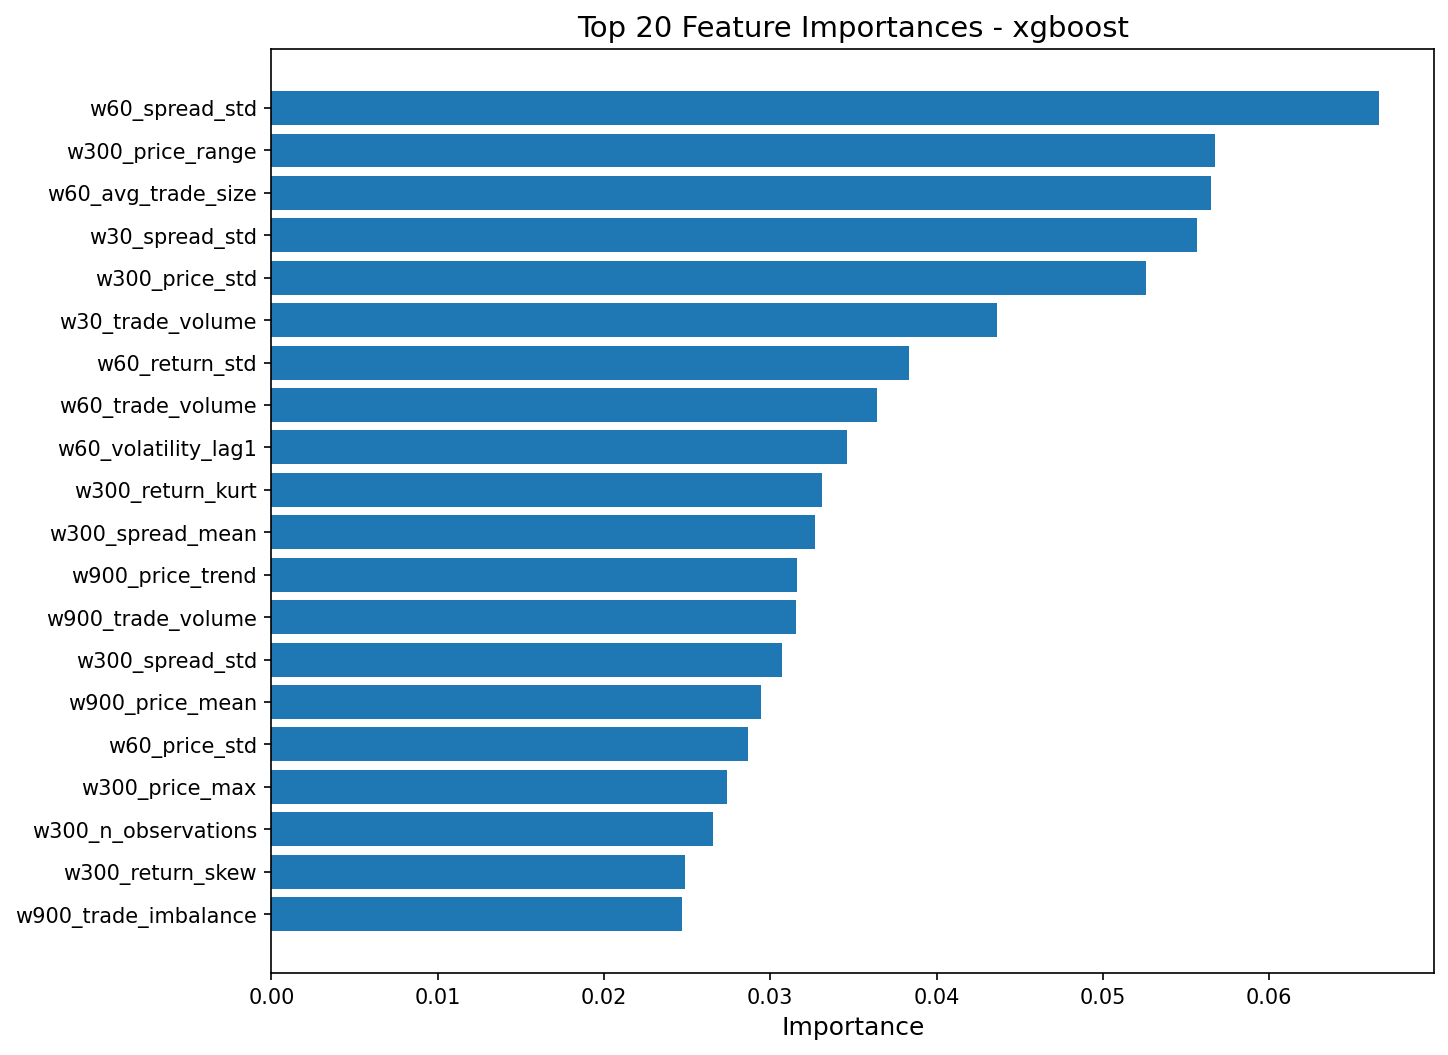

Values plotted in this chart, from the file beside it:
feature, importance
w60_spread_std, 0.06659
w300_price_range, 0.05674
w60_avg_trade_size, 0.05651
w30_spread_std, 0.05567
w300_price_std, 0.0526
w30_trade_volume, 0.04365
w60_return_std, 0.03837
w60_trade_volume, 0.03643
w60_volatility_lag1, 0.03461
w300_return_kurt, 0.03308
w300_spread_mean, 0.0327
w900_price_trend, 0.03158
w900_trade_volume, 0.03154
w300_spread_std, 0.03069
w900_price_mean, 0.02947
w60_price_std, 0.02867
w300_price_max, 0.02742
w300_n_observations, 0.02657
w300_return_skew, 0.02487
w900_trade_imbalance, 0.02471
w300_tick_rate, 0.02312
w900_ob_bid_depth_L1_mean, 0.02253
w900_volatility_lag1, 0.02249
w900_ob_microprice_std, 0.02247
w300_trade_count, 0.0219
w300_tick_interval_std, 0.02158
w900_return_kurt, 0.02124
w900_return_std, 0.02121
w300_avg_tick_interval, 0.01811
w300_ob_bid_depth_L1_mean, 0.01739
w60_return_skew, 0.01366
w900_spread_std, 0.01183
w300_ob_ask_depth_L1_mean, 0.0
w300_trade_imbalance, 0.0
w300_avg_trade_size, 0.0
w300_trade_volume, 0.0
w300_volatility_lag1, 0.0
w300_ob_depth_imbalance_L1, 0.0
w900_price_max, 0.0
w300_ob_microprice_mean, 0.0
w300_ob_microprice_std, 0.0
hour_cos, 0.0
hour_sin, 0.0
w900_ob_microprice_mean, 0.0
w900_ob_depth_imbalance_L1, 0.0
w900_ob_ask_depth_L1_mean, 0.0
w900_n_observations, 0.0
w900_tick_rate, 0.0
w900_tick_interval_std, 0.0
w900_avg_tick_interval, 0.0
w900_avg_trade_size, 0.0
w900_trade_count, 0.0
w900_spread_mean, 0.0
w900_return_skew, 0.0
w900_return_mean, 0.0
w900_price_momentum, 0.0
w900_price_range, 0.0
w300_return_mean, 0.0
w900_price_min, 0.0
w900_price_std, 0.0
... 51 more rows
